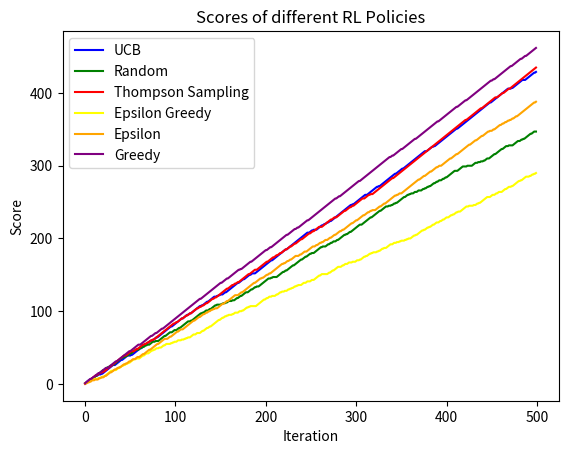

The matplotlib source for this figure:
import numpy as np
import math
import operator
import random
from matplotlib import pyplot as plt
#reinforement learning with the following solution strategies:
#random
#greedy
#epsilon greedy
#upper confidence bound
#thompson sampling bernoulli
#thompson sampling binomial
random.seed()

#10 armed bandit
num_bandits=5
mab=np.random.rand(num_bandits)
print(str(num_bandits)+" armed bandit probabilities")
print(mab)

#number of pulls in game
maxsteps=500


def greedy():
    best=max(Q.items(), key=operator.itemgetter(1))
    return best[0]

def random_selection():
    return random.randint(1, num_bandits)

def epsilonGreedy():
    if np.random.uniform() < epsilon:
        # Random Move
        return random_selection()
    else:
        # Greedy Move
        return greedy()

#random 
print("\nRandom Action")
Q={i:0 for i in range(1,num_bandits+1)}
action_attempts={i:0 for i in range(1,num_bandits+1)}
score=0
rando=[]
for step in range(maxsteps):
    selection=random_selection()
    action_attempts[selection]+=1    
    reward=0
    if(random.uniform(0, 1)<mab[selection-1]):
        reward=1
        score+=1
    Q[selection]+=((1/action_attempts[selection])*(reward-Q[selection]))
    rando.append(score)
print(Q)
print(score)



#greedy
print("\nGreedy Action")
Q={i:0 for i in range(1,num_bandits+1)}
action_attempts={i:0 for i in range(1,num_bandits+1)}
score=0
gre=[]
for step in range(maxsteps):
    for i in range(1,num_bandits+1):
        reward=0
        if(random.uniform(0, 1)<mab[i-1]):
            reward=1
        action_attempts[i]+=1  
        Q[i]+=((1/action_attempts[i])*(reward-Q[i]))
    selection=greedy()
    if(random.uniform(0, 1)<mab[selection-1]):
        score+=1
    gre.append(score)
print(Q)
print(score)



#epsilon greedy no decay
print("\nEpsilon Greedy No Decay")
epsilon=.5
Q={i:0 for i in range(1,num_bandits+1)}
action_attempts={i:0 for i in range(1,num_bandits+1)}
score=0
learningRate=0.2
ep=[]
for step in range(maxsteps):
    selection=epsilonGreedy()
    action_attempts[selection]+=1
    #print(selection)
    reward=0
    if(random.uniform(0, 1)<mab[selection-1]):
        reward=1
        score+=1
    Q[selection]+=((1/action_attempts[selection])*(reward-Q[selection]))
    ep.append(score)
print(Q)
print(score)




#epsilon greedy with decay
epsilon=1
decayRate=.9
print("\nEpsilon Greedy with Decay")
Q={i:0 for i in range(1,num_bandits+1)}
action_attempts={i:0 for i in range(1,num_bandits+1)}
score=0
ep_dec=[]
for step in range(maxsteps):
    epsilon*=decayRate
    selection=epsilonGreedy()
    action_attempts[selection]+=1
    reward=0
    if(random.uniform(0, 1)<mab[selection-1]):
        reward=1
        score+=1
    Q[selection]+=((1/action_attempts[selection])*(reward-Q[selection]))
    ep_dec.append(score)
print(Q)
print(score)


#Thompson sampling
alpha=[1]*num_bandits
beta=[1]*num_bandits
print("\nThompson Sampling")
score=0
ts=[]
for step in range(maxsteps):
    sample=[np.random.beta(alpha[x],beta[x]) for x in range(num_bandits)]
    selection=sample.index(max(sample))
    reward=0
    if(random.uniform(0, 1)<mab[selection-1]):
        reward=1
        score+=1
    alpha[selection]+=reward
    beta[selection]+=(1-reward)
    ts.append(score)
print(score)




#UCB
print("\nUCB")
ucb=[]
probs=[1]*num_bandits
action_attempts={i:0 for i in range(1,num_bandits+1)}
score=0
np.seterr(divide = 'ignore') 
for step in range(maxsteps):
    sample=[probs[x]+np.sqrt(np.log(step)/(1+action_attempts[x+1])) for x in range(num_bandits)]
    selection=sample.index(max(sample))
    action_attempts[selection+1]+=1
    reward=0
    if(random.uniform(0, 1)<mab[selection]):
        reward=1
        score+=1
    probs[selection]+=((1/action_attempts[selection+1])*(reward-probs[selection]))
    ucb.append(score)
print(probs)
print(score)




X = np.arange(maxsteps)
figure = plt.figure()
tick_plot = figure.add_subplot(1, 1, 1)
tick_plot.plot(X, ucb,  color='blue', linestyle='-',label='UCB')
tick_plot.plot(X, rando,  color='green', linestyle='-',label='Random')
tick_plot.plot(X, ts,  color='red', linestyle='-',label='Thompson Sampling')
tick_plot.plot(X, ep_dec,  color='yellow', linestyle='-',label='Epsilon Greedy')
tick_plot.plot(X, ep,  color='orange', linestyle='-',label='Epsilon')
tick_plot.plot(X, gre,  color='purple', linestyle='-',label='Greedy')
plt.title("Scores of different RL Policies")
plt.legend(loc='upper left')
plt.xlabel('Iteration')
plt.ylabel('Score')
plt.show()
